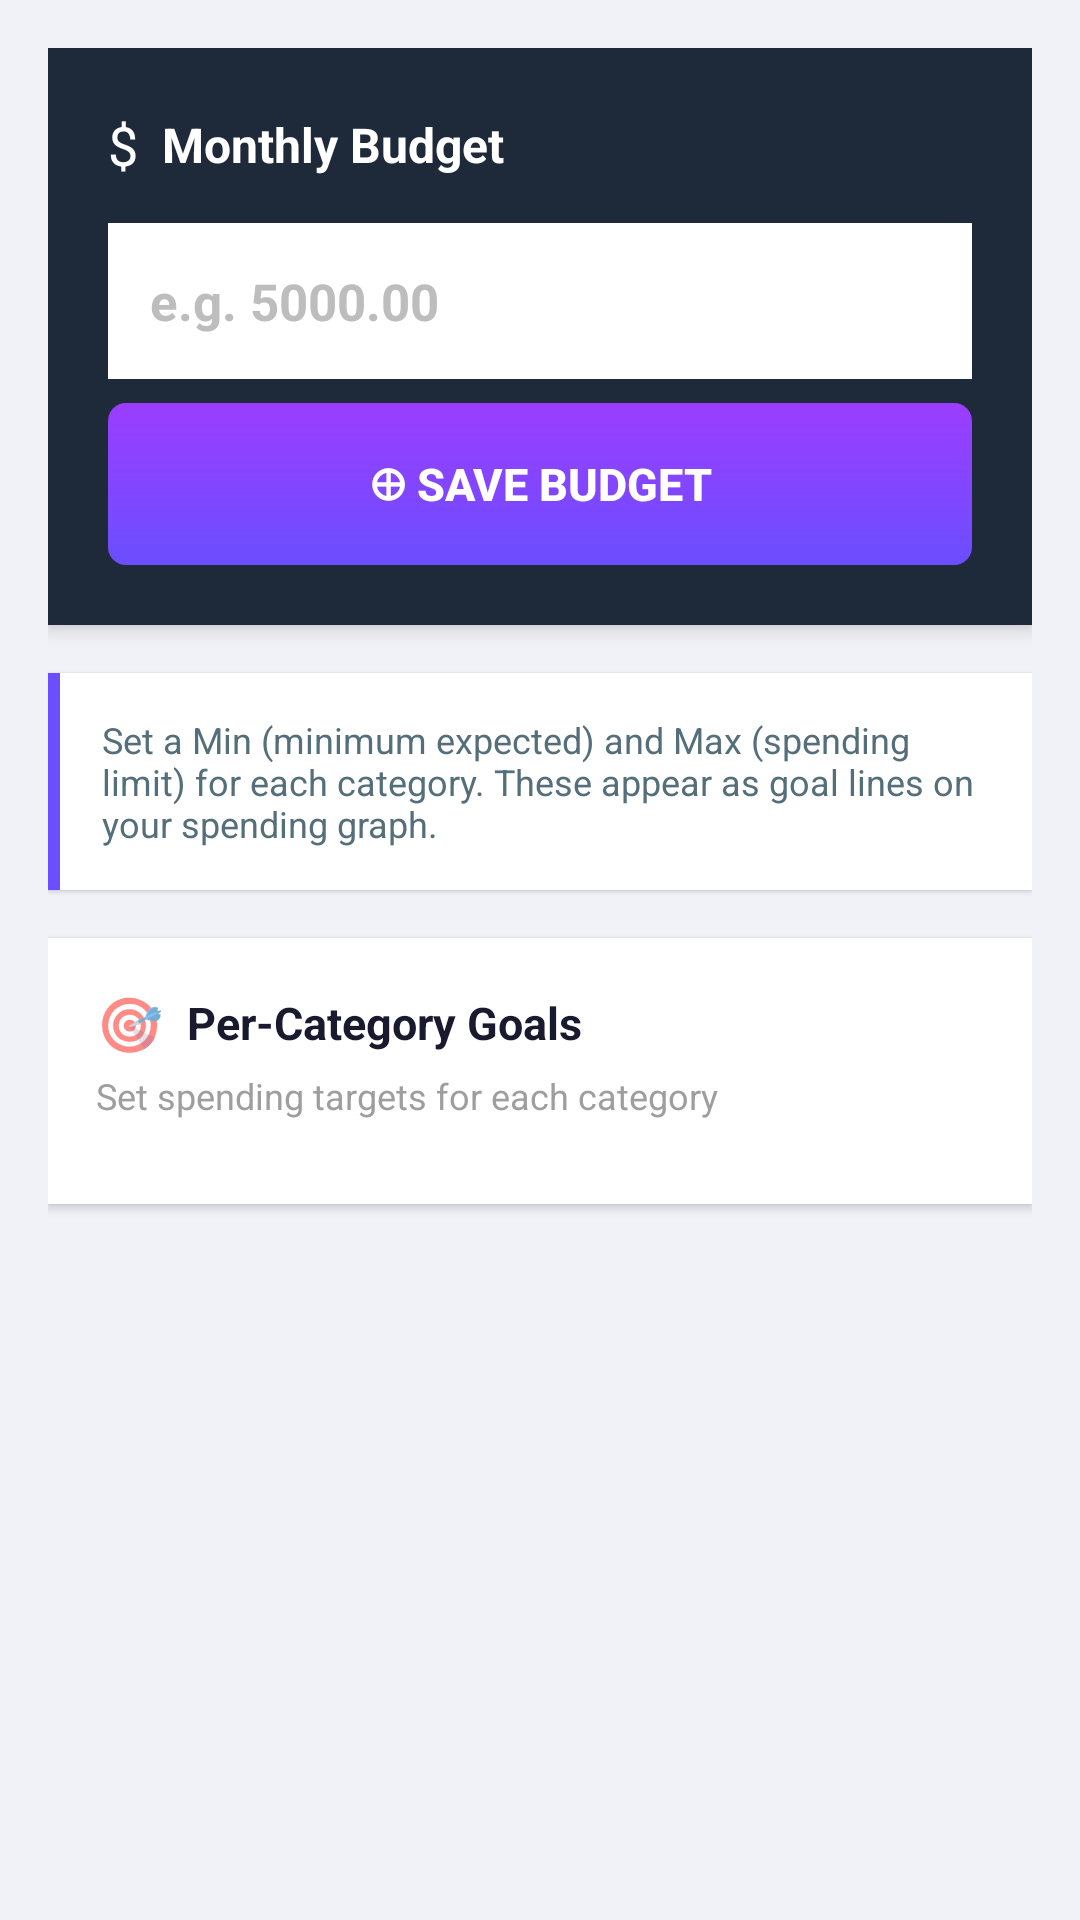

Here is an Android app screen rendered from its layout file. Give the layout XML and the strings, colors and styles it references.
<!-- AndroidManifest.xml: application theme Theme.BudgetBuddy -->
<!-- res/layout/activity_budget_goals.xml -->
<?xml version="1.0" encoding="utf-8"?>
<LinearLayout xmlns:android="http://schemas.android.com/apk/res/android"
    xmlns:tools="http://schemas.android.com/tools"
    android:layout_width="match_parent"
    android:layout_height="match_parent"
    android:orientation="vertical"
    android:background="#F0F2F8">

    <ScrollView
        android:layout_width="match_parent"
        android:layout_height="0dp"
        android:layout_weight="1"
        android:fillViewport="true"
        tools:ignore="SpeakableTextPresentCheck">

        <LinearLayout
            android:layout_width="match_parent"
            android:layout_height="wrap_content"
            android:orientation="vertical"
            android:padding="16dp">

            
            <LinearLayout
                android:layout_width="match_parent"
                android:layout_height="wrap_content"
                android:orientation="vertical"
                android:background="#1E2A3A"
                android:padding="20dp"
                android:elevation="4dp"
                android:layout_marginBottom="16dp">

                <LinearLayout
                    android:layout_width="match_parent"
                    android:layout_height="wrap_content"
                    android:orientation="horizontal"
                    android:gravity="center_vertical"
                    android:layout_marginBottom="14dp">

                    <TextView
                        android:layout_width="wrap_content"
                        android:layout_height="wrap_content"
                        android:text="@string/budget_dollar_sign"
                        android:textSize="18sp"
                        android:textColor="#FFFFFF"
                        android:layout_marginEnd="8dp" />

                    <TextView
                        android:layout_width="wrap_content"
                        android:layout_height="wrap_content"
                        android:text="@string/monthly_budget_label"
                        android:textSize="16sp"
                        android:textStyle="bold"
                        android:textColor="#FFFFFF" />
                </LinearLayout>

                <EditText
                    android:id="@+id/etTotalBudget"
                    android:layout_width="match_parent"
                    android:layout_height="52dp"
                    android:background="#FFFFFF"
                    android:hint="@string/budget_hint"
                    android:inputType="numberDecimal"
                    android:autofillHints="@string/autofill_currency"
                    android:textColor="#1A1A2E"
                    android:textColorHint="#BDBDBD"
                    android:textSize="17sp"
                    android:textStyle="bold"
                    android:paddingStart="14dp"
                    android:paddingEnd="14dp" />

                <Button
                    android:id="@+id/btnSaveTotalBudget"
                    android:layout_width="match_parent"
                    android:layout_height="54dp"
                    android:background="@drawable/gradient_button"
                    android:text="@string/save_budget_btn"
                    android:textColor="#FFFFFF"
                    android:textSize="15sp"
                    android:textStyle="bold"
                    android:stateListAnimator="@null"
                    android:layout_marginTop="8dp" />
            </LinearLayout>

            
            <LinearLayout
                android:layout_width="match_parent"
                android:layout_height="wrap_content"
                android:orientation="horizontal"
                android:background="#FFFFFF"
                android:elevation="1dp"
                android:layout_marginBottom="16dp">

                <View
                    android:layout_width="4dp"
                    android:layout_height="match_parent"
                    android:background="#6B4EFF" />

                <TextView
                    android:layout_width="wrap_content"
                    android:layout_height="wrap_content"
                    android:text="@string/budget_goal_info"
                    android:textSize="12sp"
                    android:textColor="#546E7A"
                    android:padding="14dp" />
            </LinearLayout>

            
            <LinearLayout
                android:layout_width="match_parent"
                android:layout_height="wrap_content"
                android:orientation="vertical"
                android:background="#FFFFFF"
                android:elevation="2dp"
                android:padding="16dp"
                android:layout_marginBottom="8dp">

                <LinearLayout
                    android:layout_width="match_parent"
                    android:layout_height="wrap_content"
                    android:orientation="horizontal"
                    android:gravity="center_vertical"
                    android:layout_marginBottom="4dp">

                    <TextView
                        android:layout_width="wrap_content"
                        android:layout_height="wrap_content"
                        android:text="@string/goal_emoji"
                        android:textSize="18sp"
                        android:layout_marginEnd="8dp" />

                    <TextView
                        android:layout_width="wrap_content"
                        android:layout_height="wrap_content"
                        android:text="@string/per_category_goals_title"
                        android:textSize="15sp"
                        android:textStyle="bold"
                        android:textColor="#1A1A2E" />
                </LinearLayout>

                <TextView
                    android:layout_width="wrap_content"
                    android:layout_height="wrap_content"
                    android:text="@string/per_category_goals_subtitle"
                    android:textSize="12sp"
                    android:textColor="#9E9E9E"
                    android:layout_marginBottom="12dp" />

                
                <LinearLayout
                    android:id="@+id/llCategoryGoals"
                    android:layout_width="match_parent"
                    android:layout_height="wrap_content"
                    android:orientation="vertical" />
            </LinearLayout>

        </LinearLayout>
    </ScrollView>

</LinearLayout>
<!-- resources referenced by this layout -->
<resources>
  <!-- drawable gradient_button (drawable) -->
  <?xml version="1.0" encoding="utf-8"?>
  <shape xmlns:android="http://schemas.android.com/apk/res/android"
      android:shape="rectangle">
      <gradient
          android:startColor="#6B4EFF"
          android:endColor="#9B3DFF"
          android:angle="90"
          android:type="linear" />
      <corners android:radius="6dp" />
  </shape>
  <string name="autofill_currency">currencyAmount</string>
  <string name="budget_dollar_sign">$</string>
  <string name="budget_goal_info">Set a Min (minimum expected) and Max (spending limit) for each category. These appear as goal lines on your spending graph.</string>
  <string name="budget_hint">e.g. 5000.00</string>
  <string name="goal_emoji">🎯</string>
  <string name="monthly_budget_label">Monthly Budget</string>
  <string name="per_category_goals_subtitle">Set spending targets for each category</string>
  <string name="per_category_goals_title">Per-Category Goals</string>
  <string name="save_budget_btn">⊕  SAVE BUDGET</string>
  <style name="Theme.BudgetBuddy" parent="Theme.AppCompat.Light.DarkActionBar">
          <item name="colorPrimary">@color/colorPrimary</item>
          <item name="colorPrimaryDark">@color/colorPrimaryDark</item>
          <item name="colorAccent">@color/colorAccent</item>
          <item name="android:statusBarColor" tools:targetApi="l" tools:ignore="ObsoleteSdkInt">@color/colorPrimaryDark</item>
      </style>
  <color name="colorPrimary">#1565C0</color>
  <color name="colorPrimaryDark">#0D47A1</color>
  <color name="colorAccent">#1B5E20</color>
</resources>
